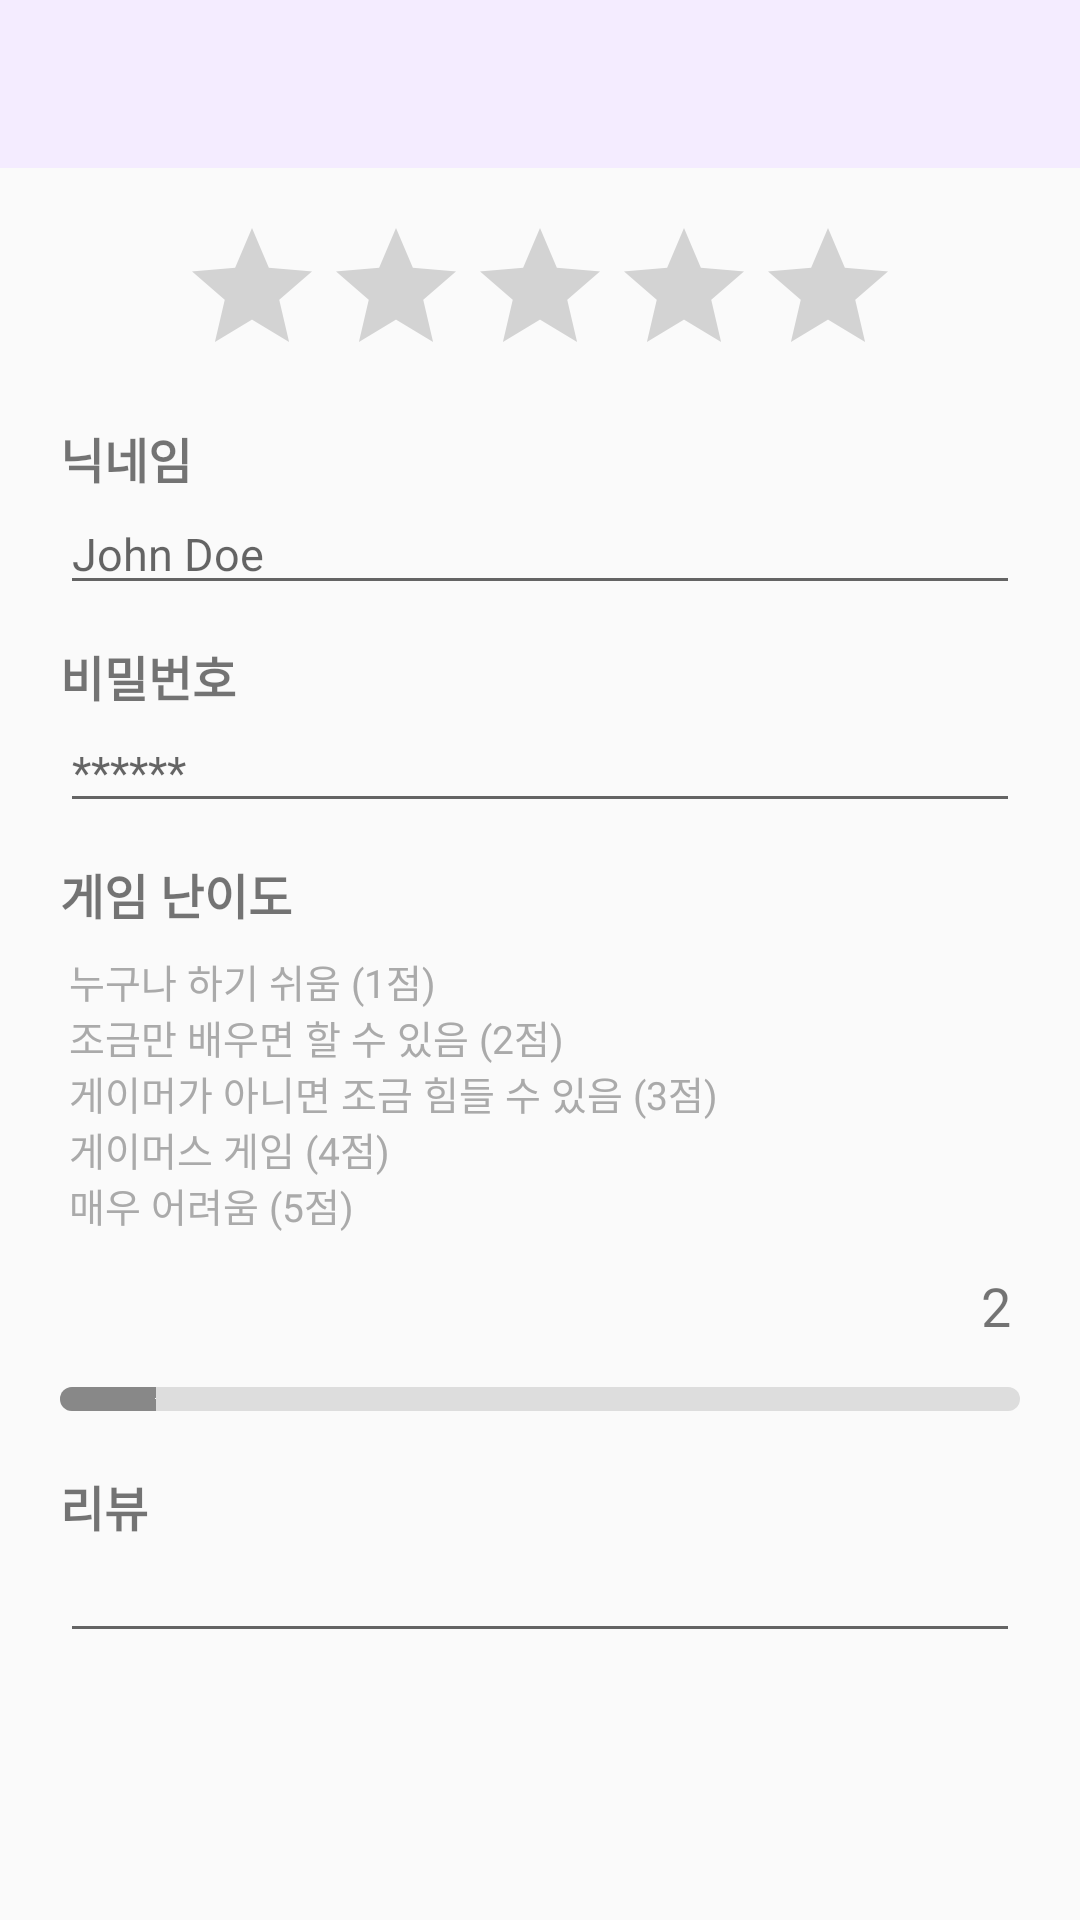

Reconstruct the res/layout file that produces this screen, plus the resources it refers to.
<!-- AndroidManifest.xml: application theme Theme.AppCompat.Light.NoActionBar -->
<!-- res/layout/activity_rate.xml -->
<?xml version="1.0" encoding="utf-8"?>
<layout xmlns:android="http://schemas.android.com/apk/res/android"
    xmlns:app="http://schemas.android.com/apk/res-auto"
    xmlns:tools="http://schemas.android.com/tools">

    <androidx.constraintlayout.widget.ConstraintLayout
        android:layout_width="match_parent"
        android:layout_height="match_parent"
        android:orientation="vertical"
        android:gravity="center_horizontal"
        tools:context=".RateActivity">

        <androidx.appcompat.widget.Toolbar
            android:id="@+id/rate_toolbar"
            android:layout_width="match_parent"
            android:layout_height="wrap_content"
            android:background="@color/purple_200"
            android:minHeight="?attr/actionBarSize"
            android:theme="?attr/actionBarTheme"
            app:layout_constraintEnd_toEndOf="parent"
            app:layout_constraintStart_toStartOf="parent"
            app:layout_constraintTop_toTopOf="parent" />

        <RatingBar
            android:id="@+id/rating_bar"
            android:layout_width="wrap_content"
            android:layout_height="wrap_content"
            android:layout_marginTop="16dp"
            android:numStars="5"
            android:rating="0"
            app:layout_constraintEnd_toEndOf="parent"
            app:layout_constraintStart_toStartOf="parent"
            app:layout_constraintTop_toBottomOf="@id/rate_toolbar" />

        <TextView
            android:id="@+id/rate_name_tv"
            android:layout_width="wrap_content"
            android:layout_height="wrap_content"
            android:layout_marginStart="20dp"
            android:layout_marginLeft="20dp"
            android:layout_marginTop="12dp"
            android:layout_marginEnd="20dp"
            android:layout_marginRight="20dp"
            android:text="닉네임"
            android:textSize="16sp"
            android:textStyle="bold"
            app:layout_constraintStart_toStartOf="parent"
            app:layout_constraintTop_toBottomOf="@id/rating_bar" />

        <EditText
            android:id="@+id/rate_edit_name"
            android:layout_width="match_parent"
            android:layout_height="wrap_content"
            android:layout_marginStart="20dp"
            android:layout_marginLeft="20dp"
            android:layout_marginEnd="20dp"
            android:layout_marginRight="20dp"
            android:hint="John Doe"
            android:textSize="15sp"
            app:layout_constraintEnd_toEndOf="parent"
            app:layout_constraintStart_toStartOf="parent"
            app:layout_constraintTop_toBottomOf="@id/rate_name_tv" />

        <TextView
            android:id="@+id/rate_pwd_tv"
            android:layout_width="wrap_content"
            android:layout_height="wrap_content"
            android:layout_marginLeft="20dp"
            android:layout_marginTop="12dp"
            android:layout_marginRight="20dp"
            android:text="비밀번호"
            android:textSize="16sp"
            android:textStyle="bold"
            app:layout_constraintStart_toStartOf="parent"
            app:layout_constraintTop_toBottomOf="@id/rate_edit_name" />

        <EditText
            android:id="@+id/editTextTextPassword"
            android:layout_width="match_parent"
            android:layout_height="wrap_content"
            android:inputType="textPassword"
            android:hint="******"
            android:textSize="15sp"
            android:layout_marginLeft="20dp"
            android:layout_marginRight="20dp"
            android:layout_marginBottom="12dp"
            app:layout_constraintEnd_toEndOf="parent"
            app:layout_constraintStart_toStartOf="parent"
            app:layout_constraintTop_toBottomOf="@id/rate_pwd_tv"/>

        <TextView
            android:id="@+id/rate_level_tv"
            android:layout_width="wrap_content"
            android:layout_height="wrap_content"
            android:layout_marginLeft="20dp"
            android:layout_marginTop="12dp"
            android:text="게임 난이도"
            android:textSize="16sp"
            android:textStyle="bold"
            app:layout_constraintStart_toStartOf="parent"
            app:layout_constraintTop_toBottomOf="@id/editTextTextPassword" />

        <TextView
            android:id="@+id/rate_guide_tv"
            android:layout_width="match_parent"
            android:layout_height="wrap_content"
            android:text="@string/rating_guide"
            android:textSize="13sp"
            android:textColor="#aaaaaa"
            android:layout_marginTop="8dp"
            android:layout_marginLeft="23dp"
            android:layout_marginRight="20dp"
            app:layout_constraintEnd_toEndOf="parent"
            app:layout_constraintStart_toStartOf="parent"
            app:layout_constraintTop_toBottomOf="@id/rate_level_tv"/>

        <TextView
            android:id="@+id/rate_level_show"
            android:layout_width="wrap_content"
            android:layout_height="wrap_content"
            android:layout_marginTop="12dp"
            android:layout_marginEnd="23dp"
            android:layout_marginRight="23dp"
            android:text="2"
            android:textSize="18sp"
            app:layout_constraintEnd_toEndOf="parent"
            app:layout_constraintTop_toBottomOf="@id/rate_guide_tv" />

        <SeekBar
            android:id="@+id/rate_seekbar"
            android:layout_width="match_parent"
            android:layout_height="wrap_content"
            android:progressDrawable="@drawable/seekbar_custom"
            android:thumb="@color/transparent"
            android:progress="1"
            android:max="10"
            android:layout_marginTop="15dp"
            android:layout_marginLeft="20dp"
            android:layout_marginRight="20dp"
            android:paddingStart="0dp"
            android:paddingEnd="0dp"
            app:layout_constraintEnd_toEndOf="parent"
            app:layout_constraintStart_toStartOf="parent"
            app:layout_constraintTop_toBottomOf="@id/rate_level_show"/>

        <TextView
            android:id="@+id/rate_review_tv"
            android:layout_width="wrap_content"
            android:layout_height="wrap_content"
            android:layout_marginStart="20dp"
            android:layout_marginLeft="20dp"
            android:layout_marginTop="20dp"
            android:layout_marginEnd="20dp"
            android:layout_marginRight="20dp"
            android:text="리뷰"
            android:textSize="16sp"
            android:textStyle="bold"
            app:layout_constraintStart_toStartOf="parent"
            app:layout_constraintTop_toBottomOf="@id/rate_seekbar" />

        <EditText
            android:id="@+id/rate_review_edit"
            android:layout_width="match_parent"
            android:layout_height="wrap_content"
            android:inputType="textMultiLine"
            android:layout_marginStart="20dp"
            android:layout_marginLeft="20dp"
            android:layout_marginEnd="20dp"
            android:layout_marginRight="20dp"
            android:textSize="15sp"
            app:layout_constraintEnd_toEndOf="parent"
            app:layout_constraintStart_toStartOf="parent"
            app:layout_constraintTop_toBottomOf="@id/rate_review_tv" />

    </androidx.constraintlayout.widget.ConstraintLayout>
</layout>
<!-- resources referenced by this layout -->
<resources>
  <color name="purple_200">#F4ECFF</color>
  <color name="transparent">#00FFFFFF</color>
  <!-- drawable seekbar_custom (drawable) -->
  <?xml version="1.0" encoding="utf-8"?>
  <layer-list xmlns:android="http://schemas.android.com/apk/res/android">
      <item android:id="@android:id/background">
          <shape>
              <solid android:color="#dddddd"/>
              <corners android:radius="200dp" />
          </shape>
      </item>
      <item android:id="@android:id/progress">
          <clip>
              <shape>
                  <solid android:color="#888888" />
                  <corners android:radius="200dp" />
              </shape>
          </clip>
      </item>
  </layer-list>
  <string name="rating_guide">
          누구나 하기 쉬움 (1점)\n조금만 배우면 할 수 있음 (2점)\n게이머가 아니면 조금 힘들 수 있음 (3점)\n게이머스 게임 (4점)\n매우 어려움 (5점)
      </string>
</resources>
